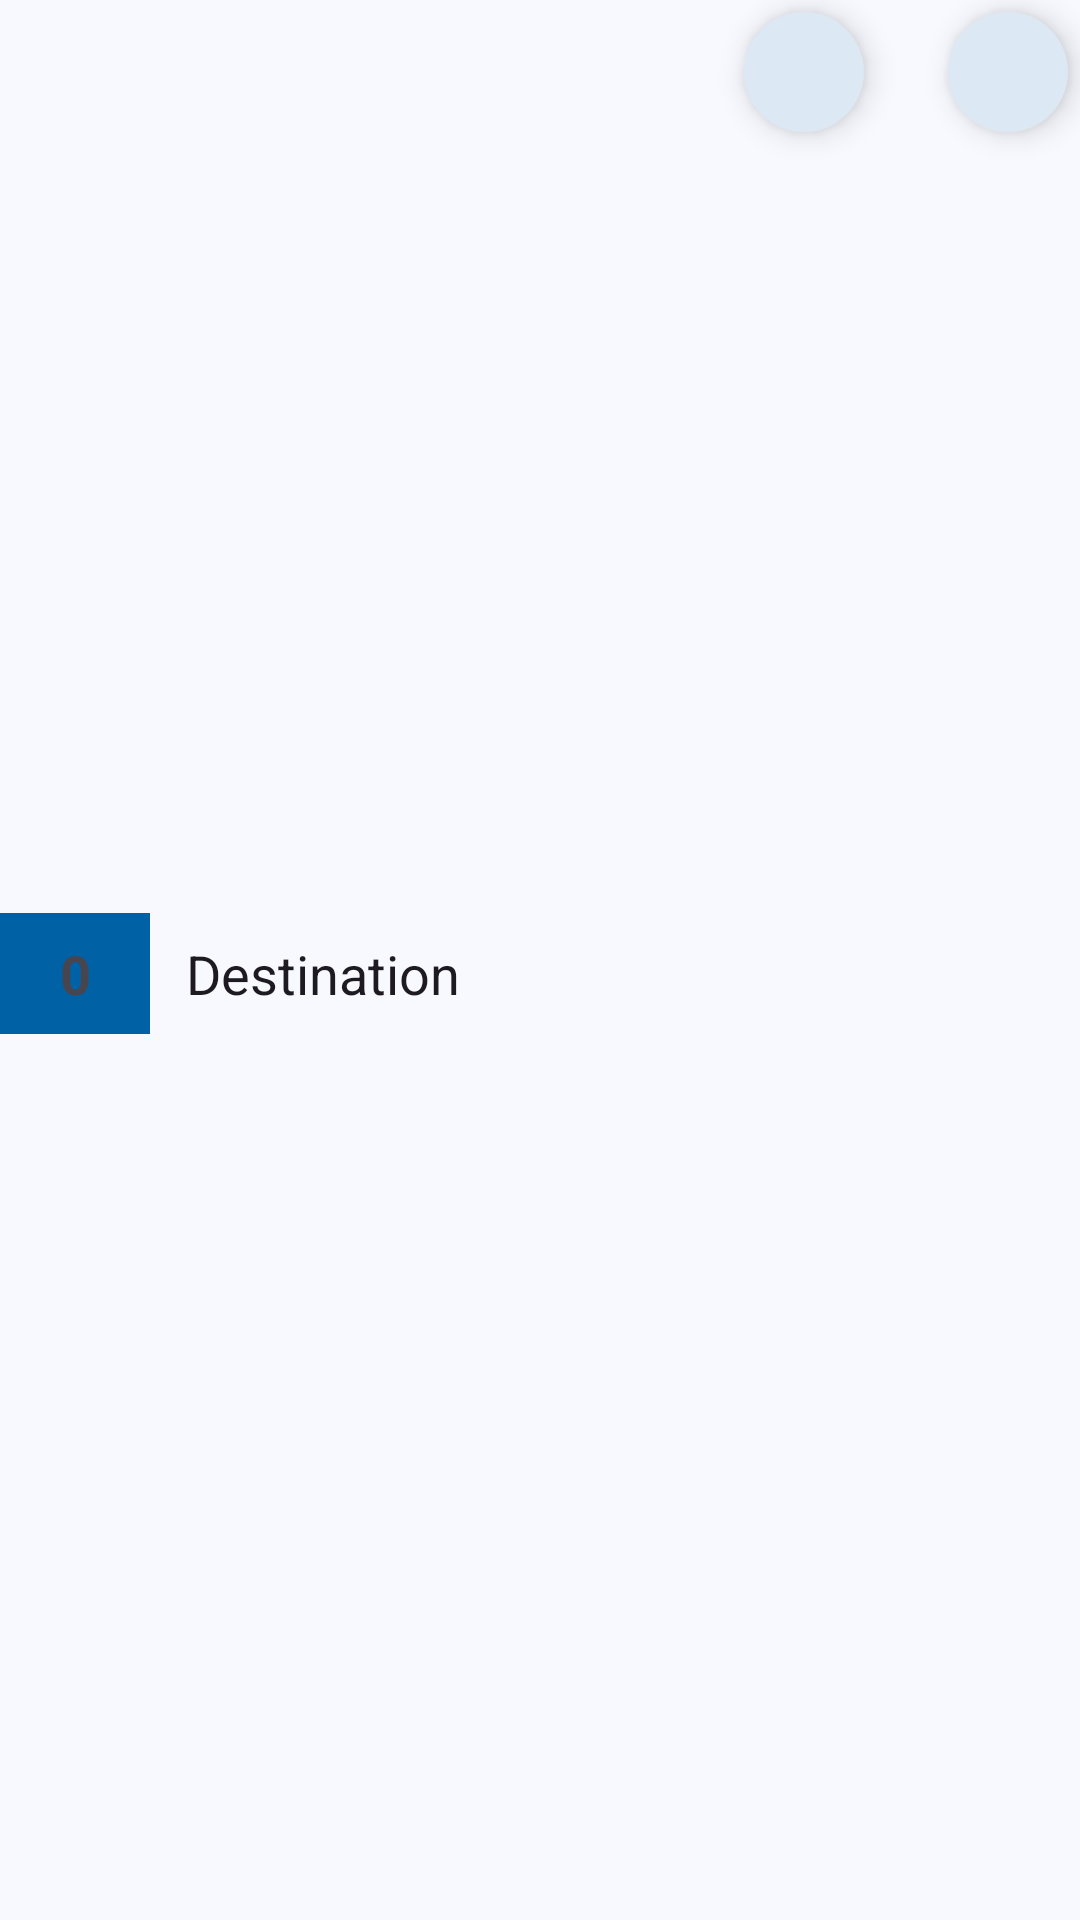

Android layout source for this screen:
<!-- AndroidManifest.xml: application theme Theme.OùEstCeFdpDeTram -->
<!-- res/layout/vehicle_details.xml -->
<?xml version="1.0" encoding="utf-8"?>
<androidx.constraintlayout.widget.ConstraintLayout xmlns:android="http://schemas.android.com/apk/res/android"
    xmlns:app="http://schemas.android.com/apk/res-auto"
    android:layout_width="match_parent"
    android:layout_height="wrap_content">

    <com.google.android.material.floatingactionbutton.FloatingActionButton
        android:id="@+id/followButton"
        android:layout_width="wrap_content"
        android:layout_height="wrap_content"
        android:contentDescription="@string/follow_button_desc"
        android:src="@drawable/icon_distance"
        app:backgroundTint="?attr/colorSurface"
        app:fabCustomSize="40dp"
        app:layout_constraintEnd_toEndOf="parent"
        app:layout_constraintTop_toTopOf="parent"
        app:shapeAppearance="@style/ShapeAppearance.Material3.Corner.Full"
        app:tint="?attr/colorOnSurface" />

    <com.google.android.material.floatingactionbutton.FloatingActionButton
        android:id="@+id/favoriteButton"
        android:layout_width="wrap_content"
        android:layout_height="wrap_content"
        android:layout_marginEnd="20dp"
        android:contentDescription="@string/favorite_button_desc"
        android:src="@drawable/icon_favorite"
        app:backgroundTint="?attr/colorSurface"
        app:fabCustomSize="40dp"
        app:layout_constraintEnd_toStartOf="@+id/followButton"
        app:layout_constraintTop_toTopOf="parent"
        app:shapeAppearance="@style/ShapeAppearance.Material3.Corner.Full"
        app:tint="?attr/colorOnSurface" />

    <androidx.core.widget.NestedScrollView
        android:id="@+id/nsvContent"
        android:layout_width="match_parent"
        android:layout_height="wrap_content"
        android:layout_marginTop="16dp"
        android:background="?attr/colorSurface"
        android:visibility="visible"
        app:layout_constraintEnd_toEndOf="parent"
        app:layout_constraintStart_toStartOf="parent"
        app:layout_constrainedHeight="true"
        app:layout_constraintBottom_toBottomOf="parent"
        app:layout_constraintHeight_max="550dp"
        app:layout_constraintTop_toBottomOf="@id/followButton">

        <LinearLayout
            android:layout_width="match_parent"
            android:layout_height="wrap_content"
            android:orientation="vertical">

        <LinearLayout
            android:id="@+id/tvLigneRow"
            android:layout_width="match_parent"
            android:layout_height="wrap_content"
            android:background="?attr/colorSurface"
            android:orientation="horizontal">

            <TextView
                android:id="@+id/tvLigneNumero"
                android:layout_width="wrap_content"
                android:layout_height="wrap_content"
                android:background="?attr/colorPrimary"
                android:gravity="center"
                android:minWidth="50dp"
                android:padding="8dp"
                android:text="@string/_0"
                android:textSize="18sp"
                android:textStyle="bold" />

            <TextView
                android:id="@+id/tvDestination"
                android:layout_width="0dp"
                android:layout_height="match_parent"
                android:layout_weight="1"
                android:gravity="center_vertical"
                android:paddingStart="12dp"
                android:paddingEnd="12dp"
                android:text="@string/destination"
                android:textSize="18sp"
                android:textColor="?attr/colorOnSurface" />

            <ImageView
                android:id="@+id/ivNetworkLogo"
                android:layout_width="60dp"
                android:layout_height="match_parent"
                android:background="?attr/colorSurface"
                android:contentDescription="@string/network_logo"
                android:padding="4dp"
                android:scaleType="fitCenter"
                android:visibility="gone" />
        </LinearLayout>

        <ProgressBar
            android:id="@+id/loader"
            android:layout_width="wrap_content"
            android:layout_height="wrap_content"
            android:layout_marginTop="20dp"
            android:indeterminateTint="?attr/colorPrimary"
            android:visibility="gone"
            android:layout_gravity="center" />

        <LinearLayout
            android:id="@+id/llStopsContent"
            android:layout_width="match_parent"
            android:layout_height="wrap_content"
            android:orientation="vertical"
            android:visibility="invisible">

            <LinearLayout
                android:layout_width="match_parent"
                android:layout_height="wrap_content"
                android:orientation="horizontal"
                android:paddingVertical="4dp"
                android:paddingHorizontal="12dp"
                android:layout_marginTop="12dp">

                <TextView
                    android:layout_width="0dp"
                    android:layout_height="wrap_content"
                    android:layout_weight="1"
                    android:text="@string/nexts_stops"
                    android:textColor="?attr/colorOnSurface"/>

                <TextView
                    android:layout_width="wrap_content"
                    android:layout_height="wrap_content"
                    android:text="@string/start_time"
                    android:textColor="?attr/colorOnSurface" />
            </LinearLayout>

            <androidx.recyclerview.widget.RecyclerView
                android:id="@+id/rvStops"
                android:layout_width="match_parent"
                android:layout_height="wrap_content"
                android:nestedScrollingEnabled="false"
                android:paddingHorizontal="12dp"
                android:clipToPadding="false"
                android:layout_marginBottom="16dp"/>
        </LinearLayout>
        </LinearLayout>
    </androidx.core.widget.NestedScrollView>
</androidx.constraintlayout.widget.ConstraintLayout>
<!-- resources referenced by this layout -->
<resources>
  <string name="_0" translatable="false">0</string>
  <string name="destination">Destination</string>
  <string name="favorite_button_desc" translatable="false">Bouton pour ajouter la ligne au favoris</string>
  <string name="follow_button_desc" translatable="false">Bouton pour suivre le véhicle</string>
  <string name="network_logo">Logo du réseau de transport</string>
  <string name="nexts_stops">Prochains arrêts</string>
  <string name="start_time">Heure de départ</string>
  <style name="Theme.OùEstCeFdpDeTram" parent="Base.Theme.OùEstCeFdpDeTram" />
  <style name="Base.Theme.OùEstCeFdpDeTram" parent="Theme.Material3.DayNight.NoActionBar">
          <item name="colorPrimary">@color/blue_primary</item>
          <item name="colorOnPrimary">@color/blue_on_primary</item>
          <item name="colorPrimaryContainer">@color/blue_primary_container</item>
  
          <item name="colorSecondary">@color/blue_secondary</item>
          <item name="colorSecondaryContainer">@color/blue_secondary_container</item>
  
          <item name="android:windowBackground">@color/surface_light</item>
          <item name="colorSurface">@color/surface_light</item>
      </style>
  <color name="blue_primary">#0061A4</color>
  <color name="blue_on_primary">#FFFFFF</color>
  <color name="blue_primary_container">#D1E4FF</color>
  <color name="blue_secondary">#535F70</color>
  <color name="blue_secondary_container">#D7E3F7</color>
  <color name="surface_light">#F8F9FF</color>
</resources>
